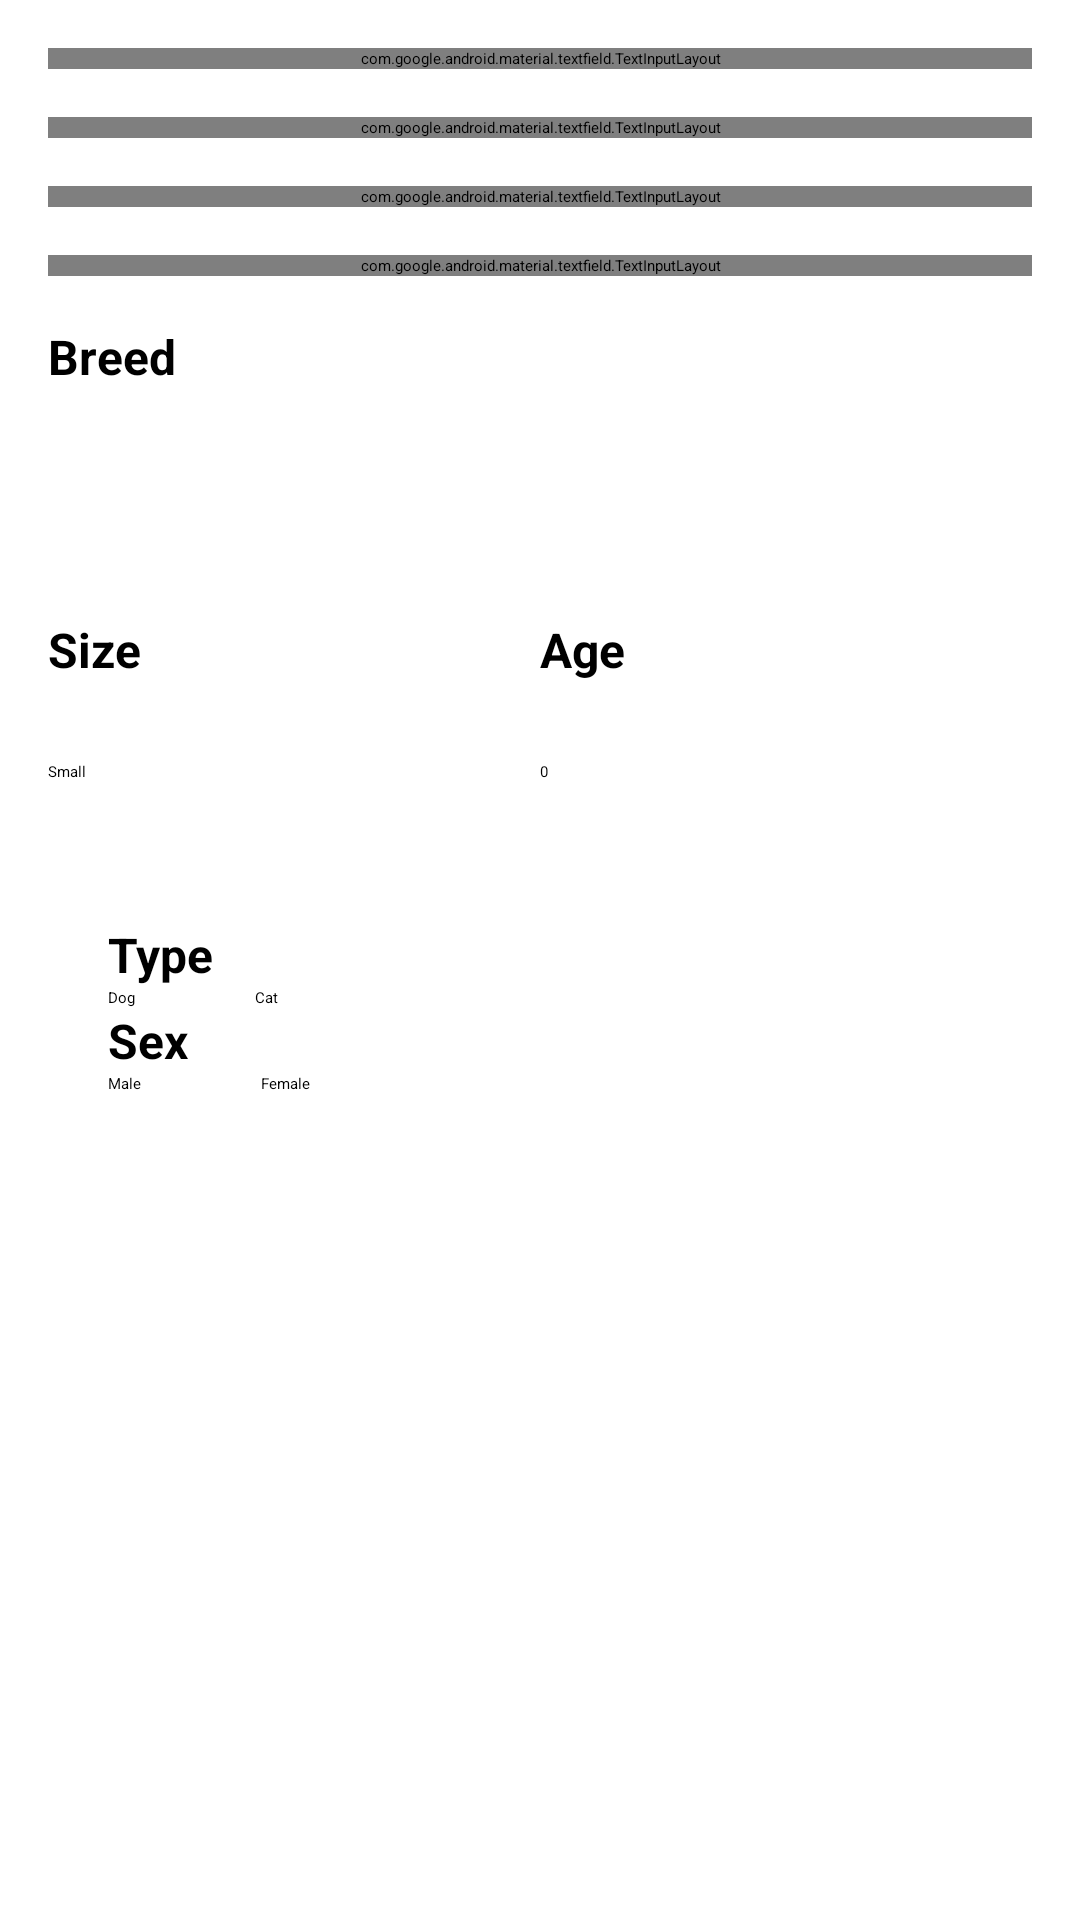

Produce the Android XML layout that renders to this screen, including the resource entries it uses.
<!-- AndroidManifest.xml: application theme Theme.Petfinder -->
<!-- res/layout/layout_add_form.xml -->
<?xml version="1.0" encoding="utf-8"?>
<LinearLayout
    xmlns:android="http://schemas.android.com/apk/res/android"
    xmlns:app="http://schemas.android.com/apk/res-auto"
    xmlns:tools="http://schemas.android.com/tools"
    android:layout_width="match_parent"
    android:layout_height="match_parent"
    android:orientation="vertical"
    android:padding="16dp"
    android:background="@color/white">

    
    <com.google.android.material.textfield.TextInputLayout
        android:id="@+id/nameInputLayout"
        android:layout_width="match_parent"
        android:layout_height="wrap_content"
        android:hint="@string/name"
        app:boxStrokeColor="@color/green"
        app:boxBackgroundColor="@android:color/white"
        app:hintTextColor="@color/green"
        android:layout_marginBottom="16dp">

        <com.google.android.material.textfield.TextInputEditText
            android:id="@+id/nameEditText"
            android:layout_width="match_parent"
            android:layout_height="wrap_content"
            android:inputType="text"
            android:textColor="@color/black" />

    </com.google.android.material.textfield.TextInputLayout>

    
    <com.google.android.material.textfield.TextInputLayout
        android:id="@+id/descriptionInputLayout"
        android:layout_width="match_parent"
        android:layout_height="wrap_content"
        android:hint="@string/description"
        app:boxStrokeColor="@color/green"
        app:boxBackgroundColor="@android:color/white"
        app:hintTextColor="@color/green"
        android:layout_marginBottom="16dp">

        <com.google.android.material.textfield.TextInputEditText
            android:id="@+id/descriptionEditText"
            android:layout_width="match_parent"
            android:layout_height="120dp"
            android:inputType="textMultiLine"
            android:minLines="4"
            android:textColor="@color/black" />

    </com.google.android.material.textfield.TextInputLayout>

    
    <com.google.android.material.textfield.TextInputLayout
        android:id="@+id/colorInputLayout"
        android:layout_width="match_parent"
        android:layout_height="wrap_content"
        android:hint="@string/color"
        app:boxStrokeColor="@color/green"
        app:boxBackgroundColor="@android:color/white"
        app:hintTextColor="@color/green"
        android:layout_marginBottom="16dp">

        <com.google.android.material.textfield.TextInputEditText
            android:id="@+id/colorEditText"
            android:layout_width="match_parent"
            android:layout_height="wrap_content"
            android:inputType="text"
            android:textColor="@color/black" />

    </com.google.android.material.textfield.TextInputLayout>

    
    <com.google.android.material.textfield.TextInputLayout
        android:id="@+id/specialCaresInputLayout"
        android:layout_width="match_parent"
        android:layout_height="wrap_content"
        android:hint="@string/special_cares"
        app:boxStrokeColor="@color/green"
        app:boxBackgroundColor="@android:color/white"
        app:hintTextColor="@color/green"
        android:layout_marginBottom="16dp">

        <com.google.android.material.textfield.TextInputEditText
            android:id="@+id/specialCaresEditText"
            android:layout_width="match_parent"
            android:layout_height="120dp"
        android:inputType="textMultiLine"
        android:minLines="4"
        android:textColor="@color/black" />

    </com.google.android.material.textfield.TextInputLayout>

    
    <LinearLayout
        android:layout_width="match_parent"
        android:layout_height="wrap_content"
        android:orientation="vertical"
        android:layout_marginBottom="16dp">

        <TextView
            android:id="@+id/breedTextView"
            android:layout_width="wrap_content"
            android:layout_height="wrap_content"
            android:layout_marginEnd="16dp"
            android:text="@string/breed"
            android:textSize="16sp"
            android:textStyle="bold" />

        <Spinner
            android:id="@+id/spinner_breed_add"
            android:layout_width="match_parent"
            android:layout_height="wrap_content"
            android:minHeight="60dp" />
    </LinearLayout>


    <LinearLayout
        android:layout_width="match_parent"
        android:layout_height="wrap_content"
        android:gravity="top"
        android:orientation="horizontal">

        <LinearLayout
            android:layout_width="0dp"
            android:layout_height="match_parent"
            android:layout_weight="1"
            android:orientation="vertical">

            <TextView
                android:id="@+id/sizeTextView"
                android:layout_width="wrap_content"
                android:layout_height="wrap_content"
                android:layout_marginEnd="16dp"
                android:text="@string/size"
                android:textSize="16sp"
                android:textStyle="bold" />

            <Spinner
                android:id="@+id/spinner_sizes"
                android:layout_width="match_parent"
                android:layout_height="wrap_content"
                android:entries="@array/sizes"
                android:minHeight="60dp" />
        </LinearLayout>

        <LinearLayout
            android:layout_width="0dp"
            android:layout_height="match_parent"
            android:layout_weight="1"
            android:orientation="vertical">

            <TextView
                android:id="@+id/ageTextView"
                android:layout_width="wrap_content"
                android:layout_height="wrap_content"
                android:layout_marginEnd="16dp"
                android:text="@string/age"
                android:textSize="16sp"
                android:textStyle="bold" />

            <Spinner
                android:id="@+id/spinner_ages"
                android:layout_width="match_parent"
                android:layout_height="wrap_content"
                android:entries="@array/ages"
                android:minHeight="60dp" />
        </LinearLayout>
    </LinearLayout>

    <LinearLayout
        android:layout_width="match_parent"
        android:layout_height="wrap_content"
        android:orientation="vertical"
        android:layout_marginTop="16dp"
        android:layout_margin="20dp">

        <TextView
            android:id="@+id/typeTextView"
            android:layout_width="wrap_content"
            android:layout_height="wrap_content"
            android:text="@string/type"
            android:textStyle="bold"
            android:textSize="16sp"
            android:layout_marginEnd="16dp"/>

        <RadioGroup
            android:id="@+id/radioGroup"
            android:checkedButton="@+id/radio_button"
            android:layout_width="wrap_content"
            android:layout_height="wrap_content"
            android:orientation="horizontal">

        <RadioButton
            android:id="@+id/radio_button"
            android:layout_width="wrap_content"
            android:layout_height="wrap_content"
            android:text="@string/dog"
            android:layout_marginEnd="40dp"/>

        <RadioButton
            android:id="@+id/radio_button_2"
            android:layout_width="wrap_content"
            android:layout_height="wrap_content"
            android:text="@string/cat"/>
        </RadioGroup>
        <TextView
            android:id="@+id/sexTextView"
            android:layout_width="wrap_content"
            android:layout_height="wrap_content"
            android:text="@string/sex"
            android:textStyle="bold"
            android:textSize="16sp"
            android:layout_marginEnd="16dp"/>
        <RadioGroup
            android:id="@+id/radioGroup2"
            android:checkedButton="@+id/radio_button_3"
            android:layout_width="wrap_content"
            android:layout_height="wrap_content"
            android:orientation="horizontal">

            <RadioButton
                android:id="@+id/radio_button_3"
                android:layout_width="wrap_content"
                android:layout_height="wrap_content"
                android:text="@string/male"
                android:layout_marginEnd="40dp"/>

            <RadioButton
                android:id="@+id/radio_button_4"
                android:layout_width="wrap_content"
                android:layout_height="wrap_content"
                android:text="@string/female"/>
        </RadioGroup>
    </LinearLayout>

</LinearLayout>
<!-- resources referenced by this layout -->
<resources>
  <string-array name="ages">
          <item>0</item>
          <item>1</item>
          <item>2</item>
          <item>3</item>
          <item>4</item>
          <item>5</item>
          <item>6</item>
          <item>7</item>
          <item>8</item>
          <item>9</item>
          <item>10</item>
          <item>11</item>
          <item>12</item>
          <item>13</item>
          <item>14</item>
          <item>15</item>
          <item>16</item>
          <item>17</item>
          <item>18</item>
          <item>19</item>
          <item>20</item>
      </string-array>
  <string-array name="sizes">
          <item>Small</item>
          <item>Medium</item>
          <item>Large</item>
      </string-array>
  <color name="black">#FF000000</color>
  <color name="green">#F07516</color>
  <color name="white">#FFFFFFFF</color>
  <string name="age">Age</string>
  <string name="breed">Breed</string>
  <string name="cat">Cat</string>
  <string name="color">Color</string>
  <string name="description">Description</string>
  <string name="dog">Dog</string>
  <string name="female">Female</string>
  <string name="male">Male</string>
  <string name="name">Name</string>
  <string name="sex">Sex</string>
  <string name="size">Size</string>
  <string name="special_cares">Special Cares</string>
  <string name="type">Type</string>
  <style name="Theme.Petfinder" parent="Theme.Material3.DayNight.NoActionBar">
          
          <item name="colorPrimary">@color/green</item> --&gt;
          <item name="colorPrimaryVariant">@color/dark_green</item>
          <item name="colorOnPrimary">@color/light_green</item>
  
          <item name="colorSecondary">@color/dark_green</item>
          <item name="colorSecondaryVariant">@color/light_green</item>
          
      </style>
  <color name="dark_green">#D93D0C</color>
  <color name="light_green">#EBA755</color>
</resources>
